Run: headless pygame with SDL's dummy video driver; simulated clock (each Clock.tick advances the game by its frame time, no real sleeping); random seed 0; keys injected as events and as key.get_pressed() state; no mouse input; restart key R tapped at the start of phases 3 and 4.
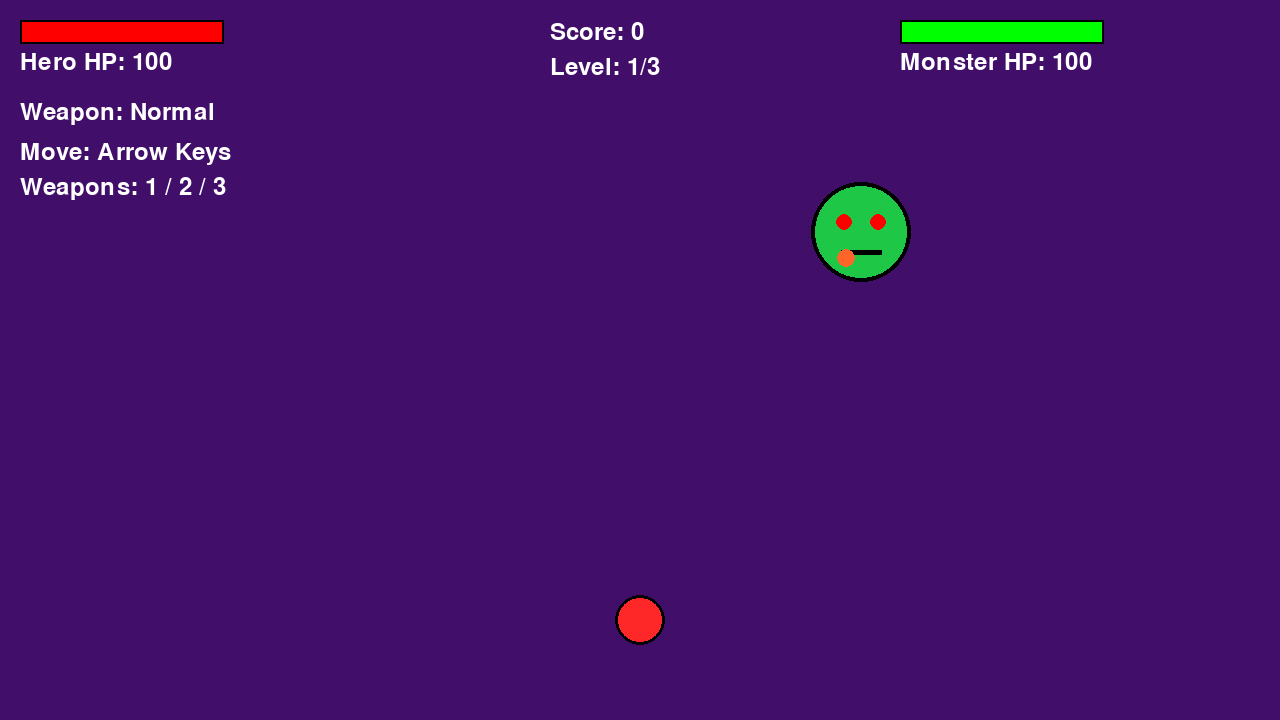
Frame 1 of 4 · flips 1–60 · no input
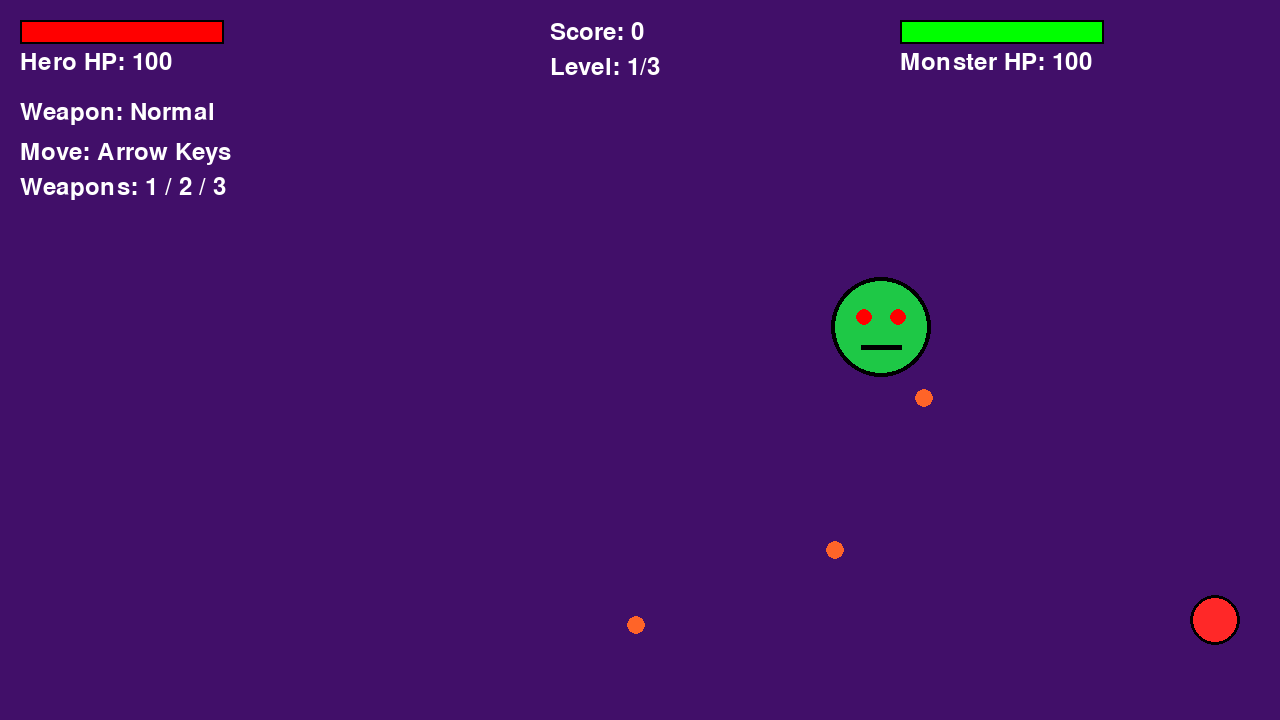
Frame 2 of 4 · flips 61–180 · tapped SPACE, RETURN · held RIGHT (→), D
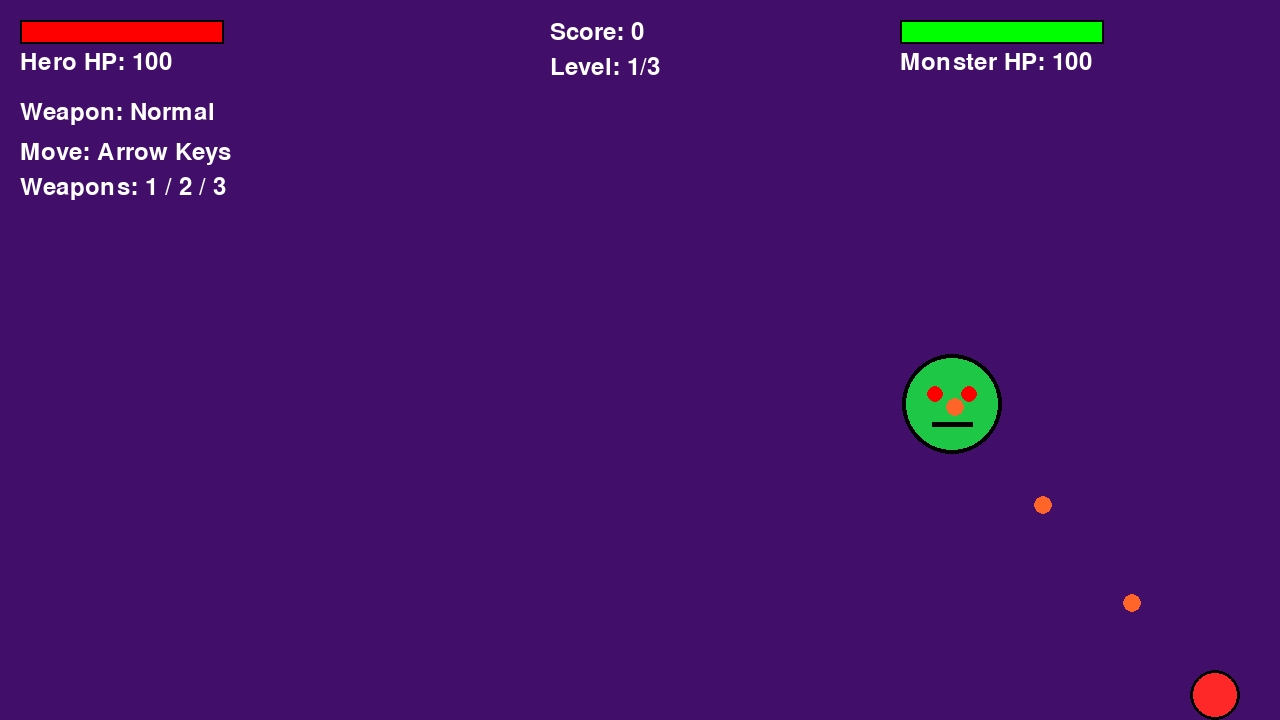
Frame 3 of 4 · flips 181–300 · tapped R · held DOWN (↓), S
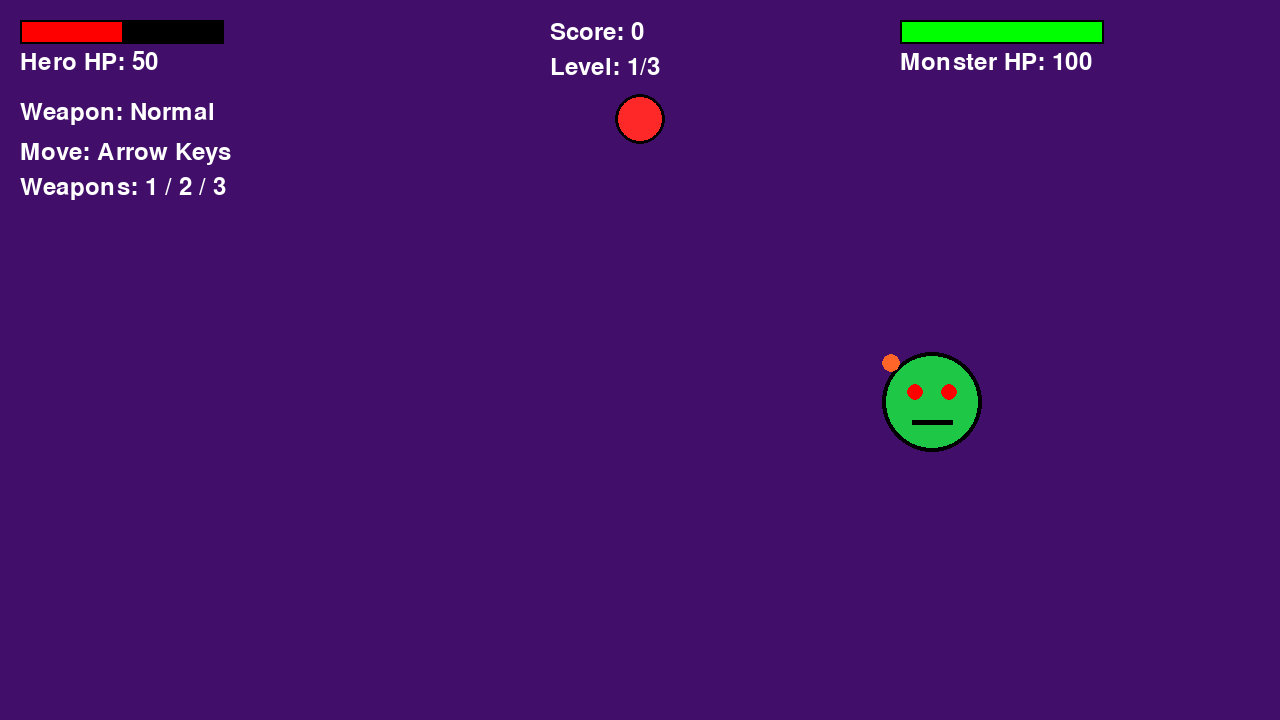
Frame 4 of 4 · flips 301–420 · tapped R · held LEFT (←), A, UP (↑), W

The pygame program that drew these frames:

# Import the Pygame library to create the game window,
# draw game objects, handle keyboard input, and manage game events.
import pygame

# Import the random module to generate random numbers,
# choose random rewards, and determine monster positions.
import random

# Import the math module to perform mathematical operations
# such as calculations involving angles, distances, and geometry.
import math

# ============================================================
# 1. INITIALIZATION
# ============================================================

# Initialize all Pygame modules.
pygame.init()

# Create the game window.
screen = pygame.display.set_mode((1280, 720))
pygame.display.set_caption("Monster vs Hero")

# Create a clock to control the frame rate.
clock = pygame.time.Clock()

# Font used to display game information.
font = pygame.font.SysFont(None, 36)


# ============================================================
# 2. HERO CONFIGURATION
# ============================================================

# Store the hero's position using a Vector2 object.
player_pos = pygame.Vector2(640, 620)

# Hero properties.
player_radius = 25
player_speed = 300
player_hp = 100


# ============================================================
# 3. MONSTER CONFIGURATION
# ============================================================

# Initial monster position.
monster_pos = pygame.Vector2(640, 100)

# Monster properties.
monster_radius = 50
monster_hp = 100
monster_speed = 55


# ============================================================
# 4. BULLETS CONFIGURATION
# ============================================================

# Lists containing the active bullets.
hero_bullets = []
monster_bullets = []

# Timers used to control shooting and collision intervals.
hero_shoot_timer = 0
monster_shoot_timer = 0
collision_timer = 0


# ============================================================
# 5. WEAPONS CONFIGURATION
# ============================================================

# Each weapon has different properties:
# damage: amount of damage caused by one bullet.
# speed: bullet movement speed.
# cooldown: delay between two shots.
# radius: bullet size.
# color: bullet color.

weapons = {
    1: {
        "name": "Normal",
        "damage": 10,
        "speed": 500,
        "cooldown": 0.25,
        "radius": 8,
        "color": "yellow"
    },

    2: {
        "name": "Rapid Fire",
        "damage": 5,
        "speed": 600,
        "cooldown": 0.10,
        "radius": 6,
        "color": "cyan"
    },

    3: {
        "name": "Power",
        "damage": 25,
        "speed": 350,
        "cooldown": 0.60,
        "radius": 12,
        "color": "orange"
    }
}

# Normal weapon is selected at the beginning.
current_weapon = 1


# ============================================================
# 6. REWARDS CONFIGURATION
# ============================================================

# List containing the rewards available in the game.
rewards = []

# There are two reward types:
# "health": restores the hero's health.
# "score": increases the player's score.


# ============================================================
# 7. GAME LEVELS CONFIGURATION
# ============================================================

# Initial game level and maximum number of levels.
level = 1
max_level = 3

# Player score.
score = 0

# Game state variables.
running = True
game_over = False
victory = False


# ============================================================
# 8. FUNCTIONS
# ============================================================

# ------------------------------------------------------------
# Function: draw_text()
# Purpose:
# Display text on the game screen.
#
# Parameters:
# text  : The message to display.
# x, y  : Screen coordinates.
# color : Text color.
# ------------------------------------------------------------

def draw_text(text, x, y, color="white"):

    # Convert the text into a drawable Pygame surface.
    image = font.render(text, True, color)

    # Display the text at the specified position.
    screen.blit(image, (x, y))


# ------------------------------------------------------------
# Function: spawn_reward()
# Purpose:
# Generate a random reward when the monster is defeated.
#
# Parameters:
# position : The position where the reward appears.
#
# The reward can be:
# Health reward (+25 HP)
# Score reward (+50 points)
# ------------------------------------------------------------

def spawn_reward(position):

    # Randomly choose between health and score rewards.
    reward_type = random.choice(["health", "score"])

    # Add the reward to the rewards list.
    rewards.append({
        "pos": position.copy(),
        "type": reward_type,
        "value": 25 if reward_type == "health" else 50
    })


# ------------------------------------------------------------
# Function: setup_level()
# Purpose:
# Initialize the monster for the current level.
#
# The monster becomes stronger at each new level.
# Its position is selected randomly.
# ------------------------------------------------------------

def setup_level():

    # Allow the function to modify global monster variables.
    global monster_pos, monster_hp, monster_speed
    global monster_radius, monster_shoot_timer

    # Generate a random position for the monster.
    monster_pos = pygame.Vector2(
        random.randint(100, 1180),
        random.randint(80, 250)
    )

    # Increase monster health according to the current level.
    monster_hp = 100 + (level - 1) * 50

    # Increase monster movement speed at each level.
    monster_speed = 55 + (level - 1) * 25

    # Set the monster's radius.
    monster_radius = 50

    # Reset the monster shooting timer.
    monster_shoot_timer = 0


# ============================================================
# 9. INITIAL GAME SETUP
# ============================================================

# Prepare the first monster before starting the game.
setup_level()


# ============================================================
# 10. MAIN GAME LOOP
# ============================================================

# The main loop runs continuously until the player quits.
while running:

    # Calculate elapsed time between frames in seconds.
    # This makes movement independent of the frame rate.
    dt = clock.tick(60) / 1000

    # --------------------------------------------------------
    # A. EVENT HANDLING
    # --------------------------------------------------------

    # Read all events generated by the user.
    for event in pygame.event.get():

        # Close the game when the window is closed.
        if event.type == pygame.QUIT:
            running = False

        # Handle keyboard events.
        if event.type == pygame.KEYDOWN:

            # ESC key: quit the game.
            if event.key == pygame.K_ESCAPE:
                running = False

            # Select the Normal weapon.
            if event.key == pygame.K_1:
                current_weapon = 1

            # Select the Rapid Fire weapon.
            if event.key == pygame.K_2:
                current_weapon = 2

            # Select the Power weapon.
            if event.key == pygame.K_3:
                current_weapon = 3

            # ------------------------------------------------
            # RESTART GAME
            # ------------------------------------------------

            # Press R to restart after victory or defeat.
            if event.key == pygame.K_r and game_over:

                # Reset hero position and health.
                player_pos = pygame.Vector2(640, 620)
                player_hp = 100

                # Remove all existing bullets and rewards.
                hero_bullets.clear()
                monster_bullets.clear()
                rewards.clear()

                # Reset all timers.
                hero_shoot_timer = 0
                monster_shoot_timer = 0
                collision_timer = 0

                # Reset score, level, and selected weapon.
                score = 0
                level = 1
                current_weapon = 1

                # Reset game state.
                game_over = False
                victory = False

                # Generate the first monster again.
                setup_level()

    # Get the current state of the keyboard.
    keys = pygame.key.get_pressed()

    # Update the game only when it is not over.
    if not game_over:

        # ====================================================
        # B. HERO MOVEMENT
        # ====================================================

        # Move the hero upward.
        if keys[pygame.K_UP]:
            player_pos.y -= player_speed * dt

        # Move the hero downward.
        if keys[pygame.K_DOWN]:
            player_pos.y += player_speed * dt

        # Move the hero to the left.
        if keys[pygame.K_LEFT]:
            player_pos.x -= player_speed * dt

        # Move the hero to the right.
        if keys[pygame.K_RIGHT]:
            player_pos.x += player_speed * dt

        # Keep the hero inside the game window.
        player_pos.x = max(25, min(1255, player_pos.x))
        player_pos.y = max(25, min(695, player_pos.y))


        # ====================================================
        # C. HERO SHOOTING
        # ====================================================

        # Get the properties of the selected weapon.
        weapon = weapons[current_weapon]

        # The hero shoots only while SPACE is held.
        if keys[pygame.K_SPACE]:

            # Increase the shooting timer.
            hero_shoot_timer += dt

            # Check whether the weapon cooldown has elapsed.
            if hero_shoot_timer >= weapon["cooldown"]:

                # Create a new bullet above the hero.
                hero_bullets.append({
                    "pos": pygame.Vector2(
                        player_pos.x,
                        player_pos.y - player_radius
                    ),

                    # Copy the selected weapon's properties.
                    "damage": weapon["damage"],
                    "speed": weapon["speed"],
                    "radius": weapon["radius"],
                    "color": weapon["color"]
                })

                # Reset the timer after shooting.
                hero_shoot_timer = 0

        else:
            # Reset the timer so the next shot can occur
            # immediately when SPACE is pressed.
            hero_shoot_timer = weapon["cooldown"]


        # ====================================================
        # D. MONSTER PURSUIT
        # ====================================================

        # Calculate the direction from the monster to the hero.
        direction = player_pos - monster_pos

        # Avoid normalizing a zero-length vector.
        if direction.length_squared() > 0:

            # Normalize the direction to obtain a unit vector.
            direction = direction.normalize()

            # Move the monster toward the hero.
            monster_pos += direction * monster_speed * dt


        # ====================================================
        # E. MONSTER SHOOTING
        # ====================================================

        # Increase the monster shooting timer.
        monster_shoot_timer += dt

        # Calculate the shooting interval.
        # Higher levels make the monster shoot more frequently.
        monster_cooldown = max(
            0.30,
            0.80 - (level - 1) * 0.15
        )

        # Check whether the monster can shoot.
        if monster_shoot_timer >= monster_cooldown:

            # Calculate the direction toward the hero.
            direction = player_pos - monster_pos

            # Normalize the direction vector.
            if direction.length_squared() > 0:
                direction = direction.normalize()

            # Create a monster bullet.
            # Its speed increases at higher levels.
            monster_bullets.append([
                monster_pos.copy(),
                direction * (220 + (level - 1) * 40)
            ])

            # Reset the monster shooting timer.
            monster_shoot_timer = 0


        # ====================================================
        # F. MOVE HERO BULLETS
        # ====================================================

        # Iterate over a copy because bullets may be removed.
        for bullet in hero_bullets[:]:

            # Move the bullet upward.
            bullet["pos"].y -= bullet["speed"] * dt

            # Check whether the bullet hits the monster.
            if bullet["pos"].distance_to(monster_pos) < (
                monster_radius + bullet["radius"]
            ):

                # Reduce monster health.
                monster_hp -= bullet["damage"]

                # Increase the score.
                score += 10

                # Remove the bullet after collision.
                hero_bullets.remove(bullet)

            # Remove bullets that leave the top of the screen.
            elif bullet["pos"].y < 0:
                hero_bullets.remove(bullet)


        # ====================================================
        # G. MOVE MONSTER BULLETS
        # ====================================================

        # Update each monster bullet.
        for bullet in monster_bullets[:]:

            # Extract the bullet position and velocity.
            pos, velocity = bullet

            # Update its position.
            pos += velocity * dt

            # Check whether the bullet hits the hero.
            if pos.distance_to(player_pos) < player_radius + 9:

                # Reduce hero health.
                player_hp -= 10

                # Remove the bullet after hitting the hero.
                monster_bullets.remove(bullet)

            # Remove bullets that leave the game window.
            elif (
                pos.x < 0 or pos.x > 1280
                or pos.y < 0 or pos.y > 720
            ):
                monster_bullets.remove(bullet)


        # ====================================================
        # H. MONSTER COLLISION WITH HERO
        # ====================================================

        # Decrease the collision timer.
        # This prevents continuous damage every frame.
        collision_timer = max(0, collision_timer - dt)

        # Check whether the monster touches the hero.
        if (
            monster_pos.distance_to(player_pos)
            < monster_radius + player_radius
            and collision_timer == 0
        ):

            # Reduce hero health.
            player_hp -= 10

            # Wait 0.7 seconds before allowing another
            # contact-damage event.
            collision_timer = 0.7


        # ====================================================
        # I. MONSTER DEFEATED
        # ====================================================

        # Check whether the monster has lost all its health.
        if monster_hp <= 0:

            # Generate a reward at the monster's position.
            spawn_reward(monster_pos)

            # Clear existing bullets.
            hero_bullets.clear()
            monster_bullets.clear()

            # Move to the next level if possible.
            if level < max_level:

                # Increase the level.
                level += 1

                # Generate a stronger monster.
                setup_level()

            else:
                # The final monster has been defeated.
                victory = True
                game_over = True


        # ====================================================
        # J. COLLECT REWARDS
        # ====================================================

        # Check all available rewards.
        for reward in rewards[:]:

            # Check whether the hero touches the reward.
            if reward["pos"].distance_to(player_pos) < (
                player_radius + 18
            ):

                # Health reward: restore health.
                if reward["type"] == "health":

                    # Maximum hero health is 100.
                    player_hp = min(
                        100,
                        player_hp + reward["value"]
                    )

                # Score reward: increase score.
                elif reward["type"] == "score":
                    score += reward["value"]

                # Remove the collected reward.
                rewards.remove(reward)


        # ====================================================
        # K. CHECK HERO HEALTH
        # ====================================================

        # Check whether the hero has lost all health.
        if player_hp <= 0:

            # Prevent negative health values.
            player_hp = 0

            # The player has lost.
            victory = False
            game_over = True


    # ========================================================
    # 11. RENDERING
    # ========================================================

    # Clear the screen before drawing the current frame.
    screen.fill((65, 15, 105))


    # --------------------------------------------------------
    # A. DRAW HERO
    # --------------------------------------------------------

    # Draw the hero as a red circle.
    pygame.draw.circle(
        screen,
        (255, 40, 40),
        player_pos,
        player_radius
    )

    # Draw a black outline around the hero.
    pygame.draw.circle(
        screen,
        "black",
        player_pos,
        player_radius,
        3
    )


    # --------------------------------------------------------
    # B. DRAW MONSTER
    # --------------------------------------------------------

    # Draw the monster as a green circle.
    pygame.draw.circle(
        screen,
        (30, 200, 70),
        monster_pos,
        monster_radius
    )

    # Draw a black outline around the monster.
    pygame.draw.circle(
        screen,
        "black",
        monster_pos,
        monster_radius,
        4
    )

    # Draw the monster's left eye.
    pygame.draw.circle(
        screen,
        "red",
        (int(monster_pos.x - 17), int(monster_pos.y - 10)),
        8
    )

    # Draw the monster's right eye.
    pygame.draw.circle(
        screen,
        "red",
        (int(monster_pos.x + 17), int(monster_pos.y - 10)),
        8
    )

    # Draw the monster's mouth.
    pygame.draw.line(
        screen,
        "black",
        (int(monster_pos.x - 20), int(monster_pos.y + 20)),
        (int(monster_pos.x + 20), int(monster_pos.y + 20)),
        5
    )


    # --------------------------------------------------------
    # C. DRAW HERO BULLETS
    # --------------------------------------------------------

    # Draw every bullet fired by the hero.
    for bullet in hero_bullets:

        pygame.draw.circle(
            screen,
            bullet["color"],
            (
                int(bullet["pos"].x),
                int(bullet["pos"].y)
            ),
            bullet["radius"]
        )


    # --------------------------------------------------------
    # D. DRAW MONSTER BULLETS
    # --------------------------------------------------------

    # Draw every bullet fired by the monster.
    for bullet in monster_bullets:

        # Extract the bullet position and velocity.
        pos, velocity = bullet

        pygame.draw.circle(
            screen,
            (255, 100, 40),
            (int(pos.x), int(pos.y)),
            9
        )


    # --------------------------------------------------------
    # E. DRAW REWARDS
    # --------------------------------------------------------

    # Draw all rewards currently available.
    for reward in rewards:

        # Convert reward coordinates to integers.
        x = int(reward["pos"].x)
        y = int(reward["pos"].y)

        # Choose a color according to the reward type.
        if reward["type"] == "health":
            color = (0, 255, 100)
        else:
            color = (255, 215, 0)

        # Draw the reward circle and its white outline.
        pygame.draw.circle(
            screen,
            color,
            (x, y),
            18
        )

        pygame.draw.circle(
            screen,
            "white",
            (x, y),
            18,
            2
        )

        # Display the reward symbol.
        if reward["type"] == "health":
            draw_text("+", x - 7, y - 12, "black")
        else:
            draw_text("$", x - 7, y - 12, "black")


    # --------------------------------------------------------
    # F. DRAW HERO HEALTH BAR
    # --------------------------------------------------------

    # Draw the black background of the health bar.
    pygame.draw.rect(
        screen,
        "black",
        (20, 20, 204, 24)
    )

    # Draw the red part according to the hero's health.
    pygame.draw.rect(
        screen,
        "red",
        (22, 22, 2 * player_hp, 20)
    )

    # Display the numerical health value.
    draw_text(
        f"Hero HP: {player_hp}",
        20,
        50
    )


    # --------------------------------------------------------
    # G. DRAW MONSTER HEALTH BAR
    # --------------------------------------------------------

    # Draw the black background of the monster health bar.
    pygame.draw.rect(
        screen,
        "black",
        (900, 20, 204, 24)
    )

    # Calculate the monster's health bar width.
    # Maximum monster health depends on the current level.
    monster_bar_width = max(
        0,
        int(
            200 * monster_hp /
            (100 + (level - 1) * 50)
        )
    )

    # Draw the green health bar.
    pygame.draw.rect(
        screen,
        "green",
        (902, 22, monster_bar_width, 20)
    )

    # Display the monster's health.
    draw_text(
        f"Monster HP: {max(0, monster_hp)}",
        900,
        50
    )


    # --------------------------------------------------------
    # H. DISPLAY GAME INFORMATION
    # --------------------------------------------------------

    # Display the player's score.
    draw_text(
        f"Score: {score}",
        550,
        20
    )

    # Display the current level.
    draw_text(
        f"Level: {level}/{max_level}",
        550,
        55
    )

    # Display the selected weapon.
    draw_text(
        f"Weapon: {weapons[current_weapon]['name']}",
        20,
        100
    )

    # Display keyboard instructions.
    draw_text(
        "Move: Arrow Keys",
        20,
        140
    )

    draw_text(
        "Weapons: 1 / 2 / 3",
        20,
        175
    )


    # --------------------------------------------------------
    # I. GAME OVER / VICTORY SCREEN
    # --------------------------------------------------------

    # Display the final message when the game ends.
    if game_over:

        # Display victory message.
        if victory:
            draw_text(
                "YOU WIN!",
                555,
                300,
                "yellow"
            )

        # Display defeat message.
        else:
            draw_text(
                "GAME OVER!",
                530,
                300,
                "red"
            )

        # Display final score.
        draw_text(
            f"Final Score: {score}",
            530,
            345
        )

        # Display restart instruction.
        draw_text(
            "Press R to restart",
            515,
            390
        )

        # Display quit instruction.
        draw_text(
            "Press ESC to quit",
            520,
            430
        )


    # ========================================================
    # 12. UPDATE DISPLAY
    # ========================================================

    # Update the display with everything drawn in this frame.
    pygame.display.flip()


# ============================================================
# 13. QUIT GAME
# ============================================================

# Close Pygame and release its resources.
pygame.quit()
